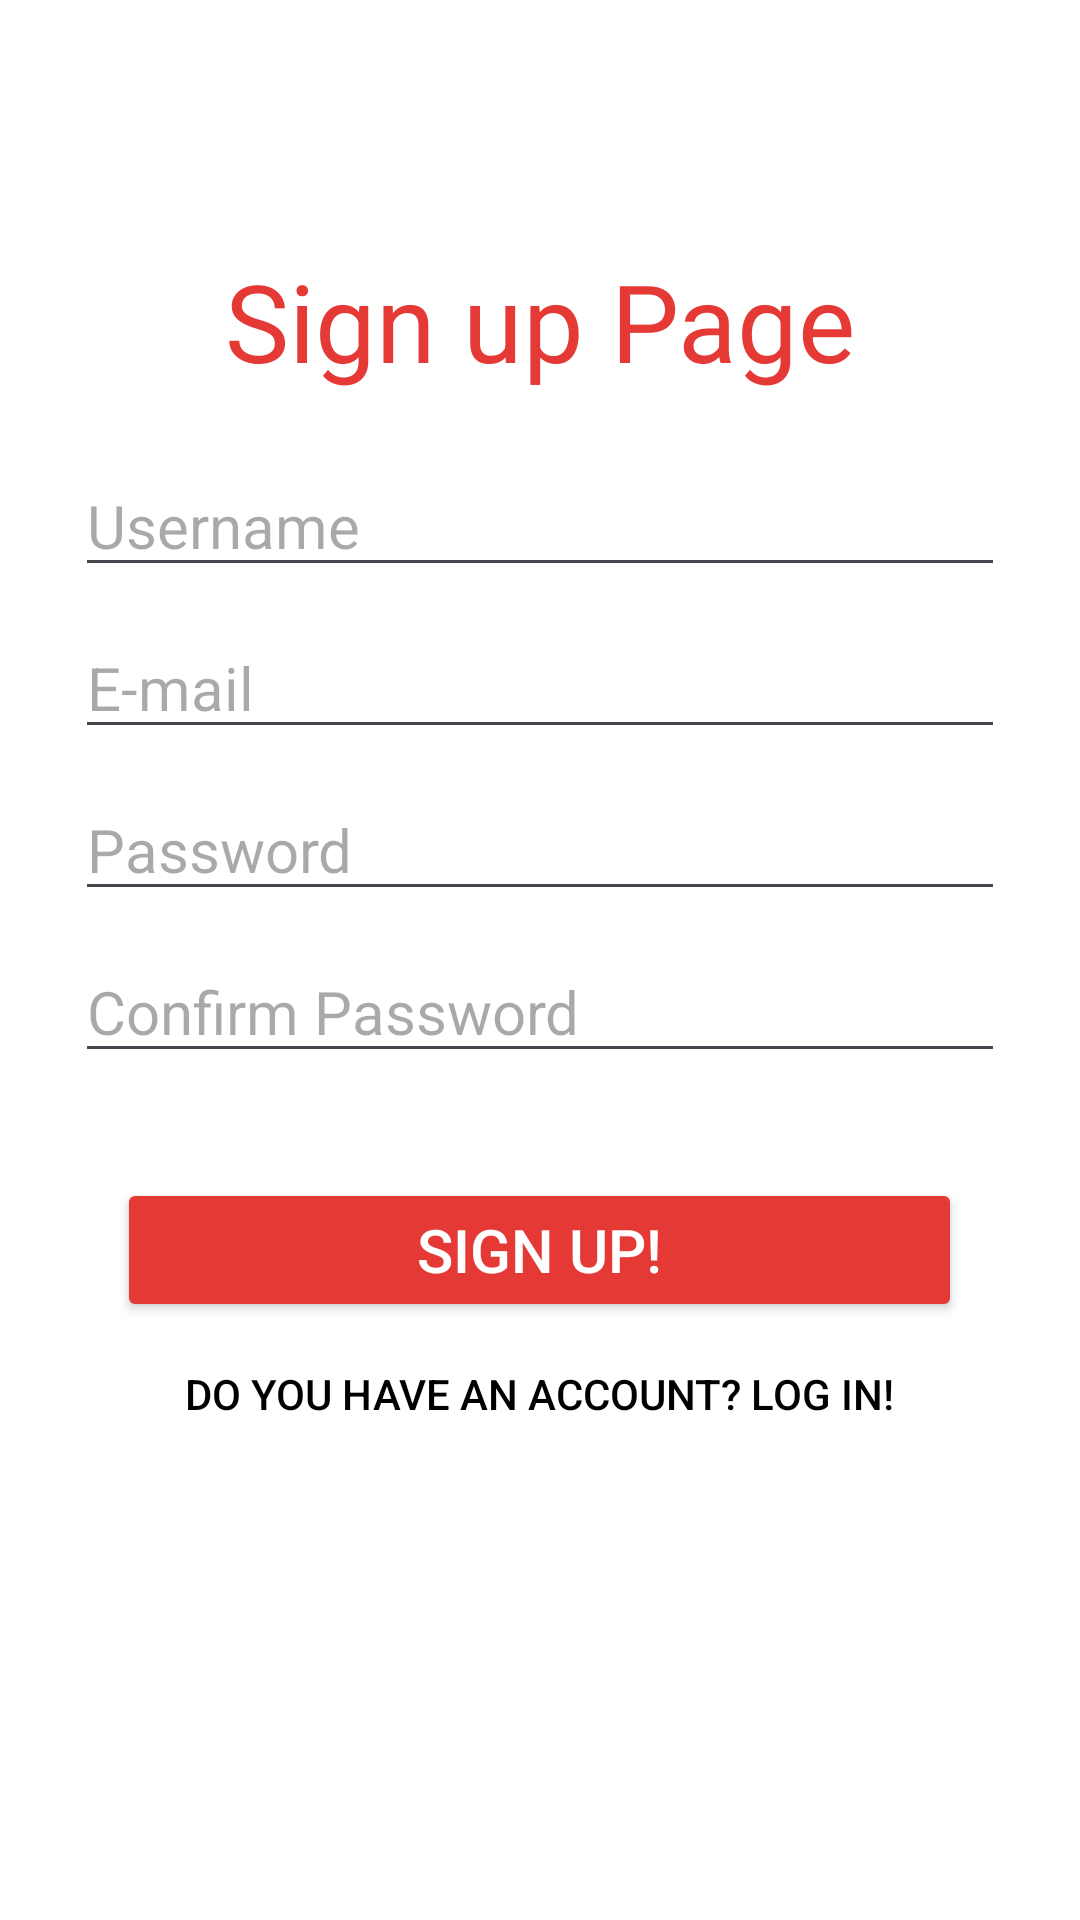

Reconstruct the res/layout file that produces this screen, plus the resources it refers to.
<!-- AndroidManifest.xml: application theme Theme.MyApplication1 -->
<!-- res/layout/activity_signup.xml -->
<?xml version="1.0" encoding="utf-8"?>
<androidx.constraintlayout.widget.ConstraintLayout xmlns:android="http://schemas.android.com/apk/res/android"
    xmlns:app="http://schemas.android.com/apk/res-auto"
    xmlns:tools="http://schemas.android.com/tools"
    android:id="@+id/main"
    android:layout_width="match_parent"
    android:layout_height="match_parent"
    tools:context=".SignupActivity">

    <TextView
        android:layout_width="wrap_content"
        android:layout_height="wrap_content"
        android:text="Sign up Page"
        android:textColor="@color/redBase"
        android:textSize="36sp"
        app:layout_constraintBottom_toTopOf="@+id/linearLayout2"
        app:layout_constraintEnd_toEndOf="parent"
        app:layout_constraintStart_toStartOf="parent"
        app:layout_constraintTop_toTopOf="parent"
        app:layout_constraintVertical_bias="0.8" />

    <LinearLayout
        android:id="@+id/linearLayout2"
        android:layout_width="match_parent"
        android:layout_height="wrap_content"
        android:layout_margin="25dp"
        android:gravity="center"
        android:orientation="vertical"
        app:layout_constraintBottom_toBottomOf="parent"
        app:layout_constraintEnd_toEndOf="parent"
        app:layout_constraintStart_toStartOf="parent"
        app:layout_constraintTop_toTopOf="parent">

        <EditText
            android:id="@+id/UsernameEditText"
            android:layout_width="match_parent"
            android:layout_height="wrap_content"
            android:hint="Username"
            android:maxLines="1"
            android:singleLine="true"
            android:textSize="20sp"
            android:layout_marginBottom="10dp"/>

        <EditText
            android:id="@+id/EmailEditText"
            android:layout_width="match_parent"
            android:layout_height="wrap_content"
            android:hint="E-mail"
            android:maxLines="1"
            android:singleLine="true"
            android:textSize="20sp"
            android:layout_marginBottom="10dp"/>

        <EditText
            android:id="@+id/PasswordEditText"
            android:layout_width="match_parent"
            android:layout_height="wrap_content"
            android:hint="Password"
            android:inputType="textPassword"
            android:maxLines="1"
            android:singleLine="true"
            android:textSize="20sp"
            android:layout_marginBottom="10dp"/>

        <EditText
            android:id="@+id/ConfirmPasswordEditText"
            android:layout_width="match_parent"
            android:layout_height="wrap_content"
            android:hint="Confirm Password"
            android:inputType="textPassword"
            android:maxLines="1"
            android:singleLine="true"
            android:textSize="20sp"
            android:layout_marginBottom="10dp"/>

        <Button
            android:id="@+id/SignUpButton"
            android:layout_width="wrap_content"
            android:layout_height="wrap_content"
            android:layout_marginTop="25dp"
            android:backgroundTint="@color/redBase"
            android:onClick="onClickSignUpButton"
            android:paddingHorizontal="100dp"
            android:text="Sign up!"
            android:textColor="@color/white"
            android:textSize="20sp" />

        <Button
            android:id="@+id/LogInButton"
            android:layout_width="wrap_content"
            android:layout_height="wrap_content"
            android:background="#00000000"
            android:text="Do you have an account? Log in!"
            android:textColor="@color/black"
            android:textSize="14sp"
            android:onClick="onClickLogInButton"/>



    </LinearLayout>

</androidx.constraintlayout.widget.ConstraintLayout>
<!-- resources referenced by this layout -->
<resources>
  <color name="black">#FF000000</color>
  <color name="redBase">#E53935</color>
  <color name="white">#FFFFFFFF</color>
  <style name="Theme.MyApplication1" parent="Base.Theme.MyApplication1" />
  <style name="Base.Theme.MyApplication1" parent="Theme.Material3.DayNight.NoActionBar">
          <item name="android:windowBackground">@color/white</item>
          <item name="colorPrimaryDark">@color/blueDark</item>
          <item name="colorAccent">@color/blueDark</item>
          
          
      </style>
  <color name="blueDark">#2D538C</color>
</resources>
